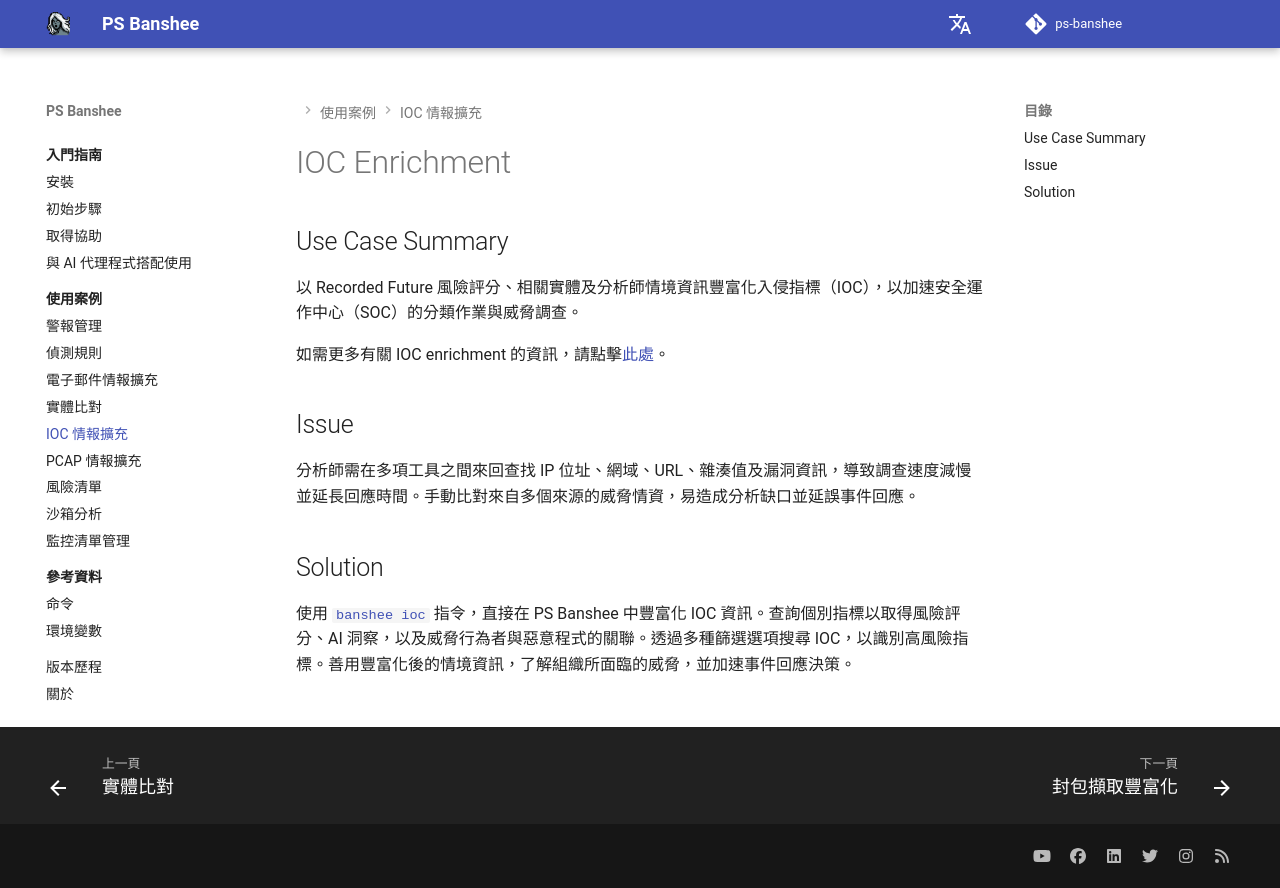

repository: RecordedFuture-ProfessionalServices/ps-banshee · page: zh-TW/usecases/enrichment/index.html · generator: mkdocs

# IOC Enrichment

## Use Case Summary
以 Recorded Future 風險評分、相關實體及分析師情境資訊豐富化入侵指標（IOC），以加速安全運作中心（SOC）的分類作業與威脅調查。

如需更多有關 IOC enrichment 的資訊，請點擊[此處](https://support.recordedfuture.com/hc/en-us/articles/115000897208-Risk-Scoring-in-Recorded-Future)。

## Issue
分析師需在多項工具之間來回查找 IP 位址、網域、URL、雜湊值及漏洞資訊，導致調查速度減慢並延長回應時間。手動比對來自多個來源的威脅情資，易造成分析缺口並延誤事件回應。

## Solution
使用 [`banshee ioc`](../../reference/commands.md#banshee-ioc) 指令，直接在 PS Banshee 中豐富化 IOC 資訊。查詢個別指標以取得風險評分、AI 洞察，以及威脅行為者與惡意程式的關聯。透過多種篩選選項搜尋 IOC，以識別高風險指標。善用豐富化後的情境資訊，了解組織所面臨的威脅，並加速事件回應決策。
